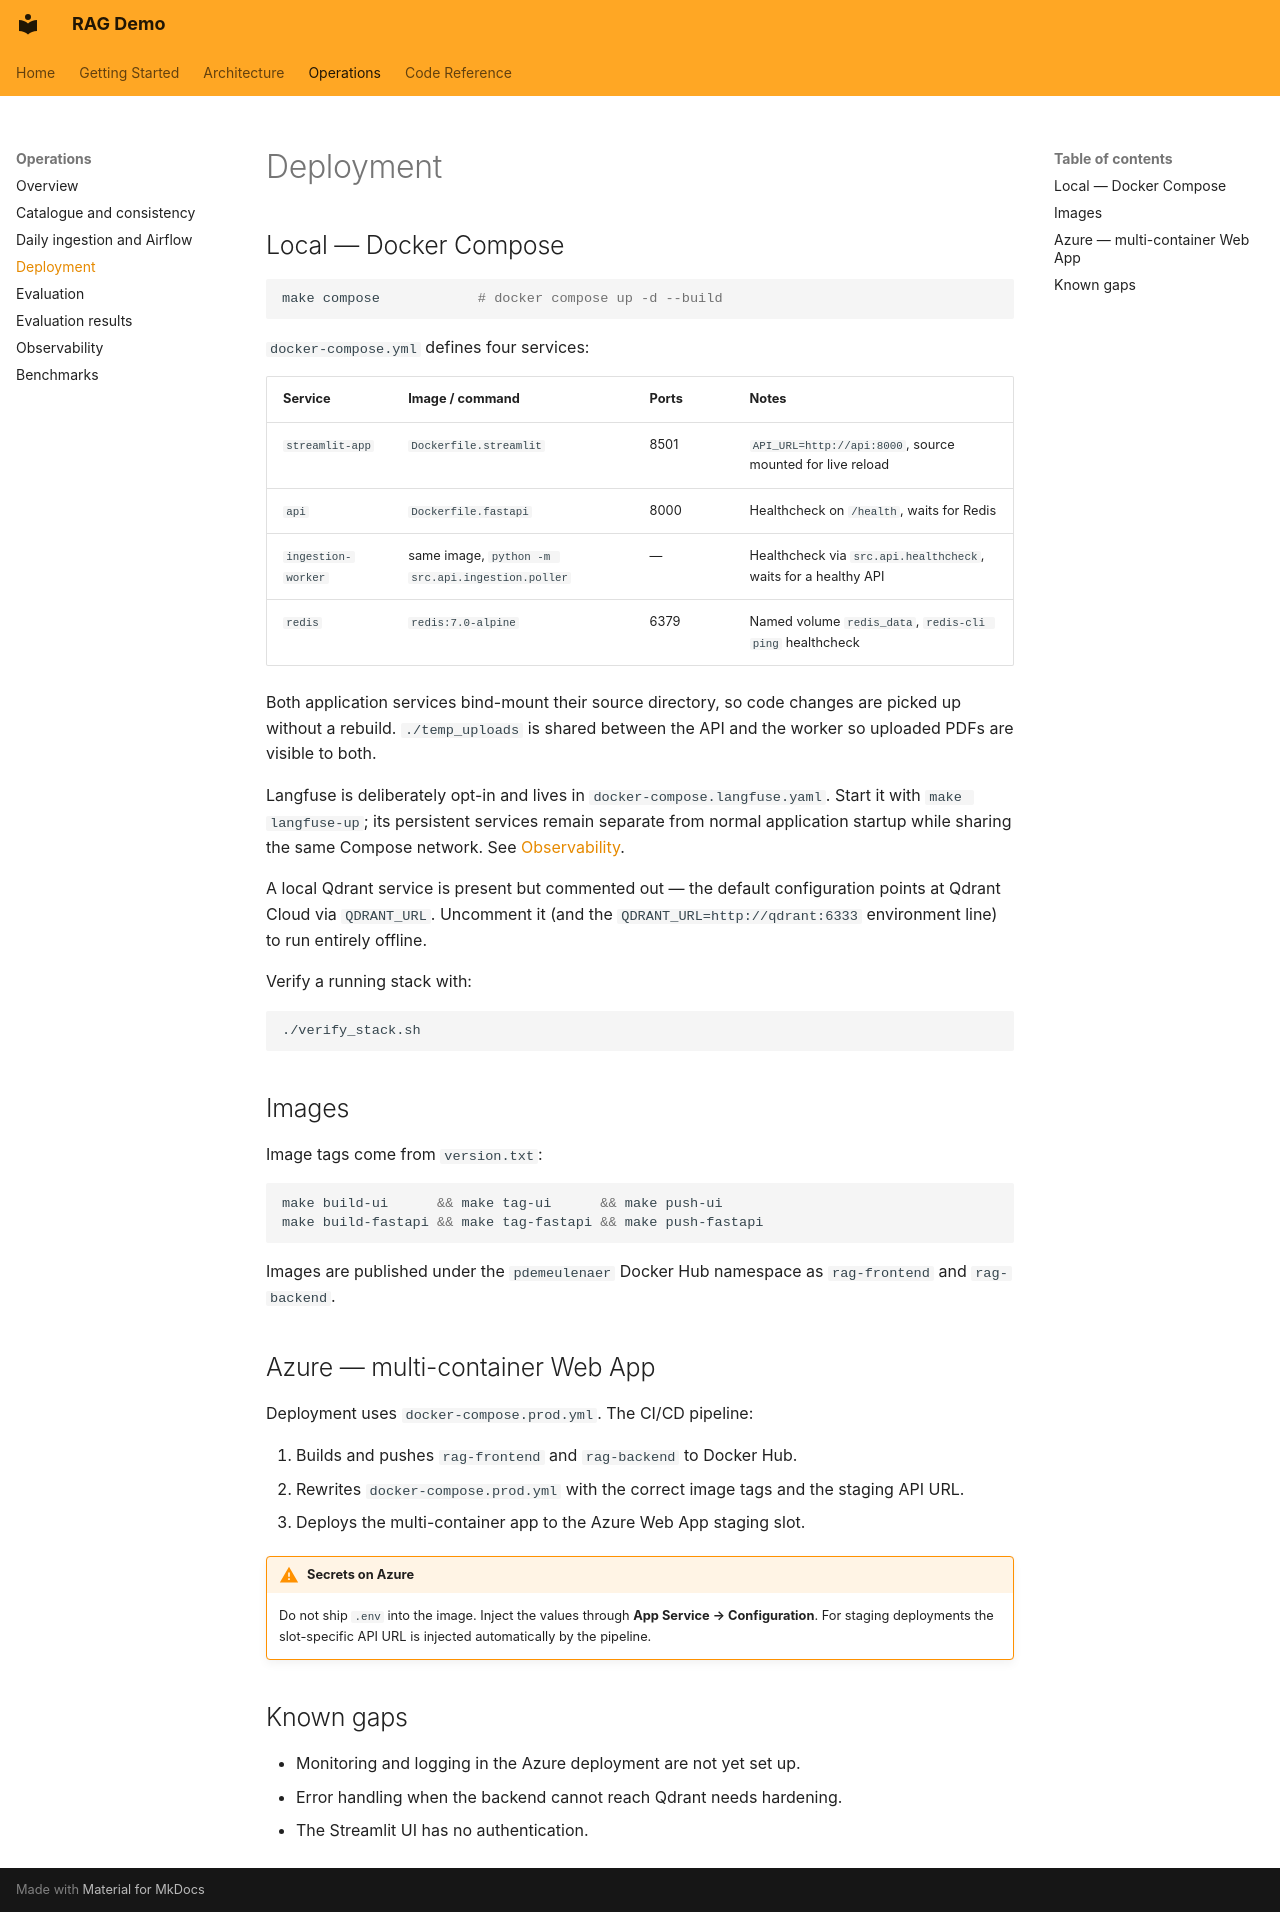

repository: pdemeulenaer/rag-demo · page: operations/deployment/index.html · generator: mkdocs

# Deployment

## Local — Docker Compose

```bash
make compose            # docker compose up -d --build
```

`docker-compose.yml` defines four services:

| Service | Image / command | Ports | Notes |
| --- | --- | --- | --- |
| `streamlit-app` | `Dockerfile.streamlit` | 8501 | `API_URL=http://api:8000`, source mounted for live reload |
| `api` | `Dockerfile.fastapi` | 8000 | Healthcheck on `/health`, waits for Redis |
| `ingestion-worker` | same image, `python -m src.api.ingestion.poller` | — | Healthcheck via `src.api.healthcheck`, waits for a healthy API |
| `redis` | `redis:7.0-alpine` | 6379 | Named volume `redis_data`, `redis-cli ping` healthcheck |

Both application services bind-mount their source directory, so code changes are picked up
without a rebuild. `./temp_uploads` is shared between the API and the worker so uploaded PDFs
are visible to both.

Langfuse is deliberately opt-in and lives in `docker-compose.langfuse.yaml`. Start it with
`make langfuse-up`; its persistent services remain separate from normal application startup
while sharing the same Compose network. See [Observability](observability.md).

A local Qdrant service is present but commented out — the default configuration points at
Qdrant Cloud via `QDRANT_URL`. Uncomment it (and the `QDRANT_URL=http://qdrant:6333`
environment line) to run entirely offline.

Verify a running stack with:

```bash
./verify_stack.sh
```

## Images

Image tags come from `version.txt`:

```bash
make build-ui      && make tag-ui      && make push-ui
make build-fastapi && make tag-fastapi && make push-fastapi
```

Images are published under the `pdemeulenaer` Docker Hub namespace as `rag-frontend` and
`rag-backend`.

## Azure — multi-container Web App

Deployment uses `docker-compose.prod.yml`. The CI/CD pipeline:

1. Builds and pushes `rag-frontend` and `rag-backend` to Docker Hub.
2. Rewrites `docker-compose.prod.yml` with the correct image tags and the staging API URL.
3. Deploys the multi-container app to the Azure Web App staging slot.

!!! warning "Secrets on Azure"
    Do not ship `.env` into the image. Inject the values through
    **App Service → Configuration**. For staging deployments the slot-specific API URL is
    injected automatically by the pipeline.

## Known gaps

- Monitoring and logging in the Azure deployment are not yet set up.
- Error handling when the backend cannot reach Qdrant needs hardening.
- The Streamlit UI has no authentication.
